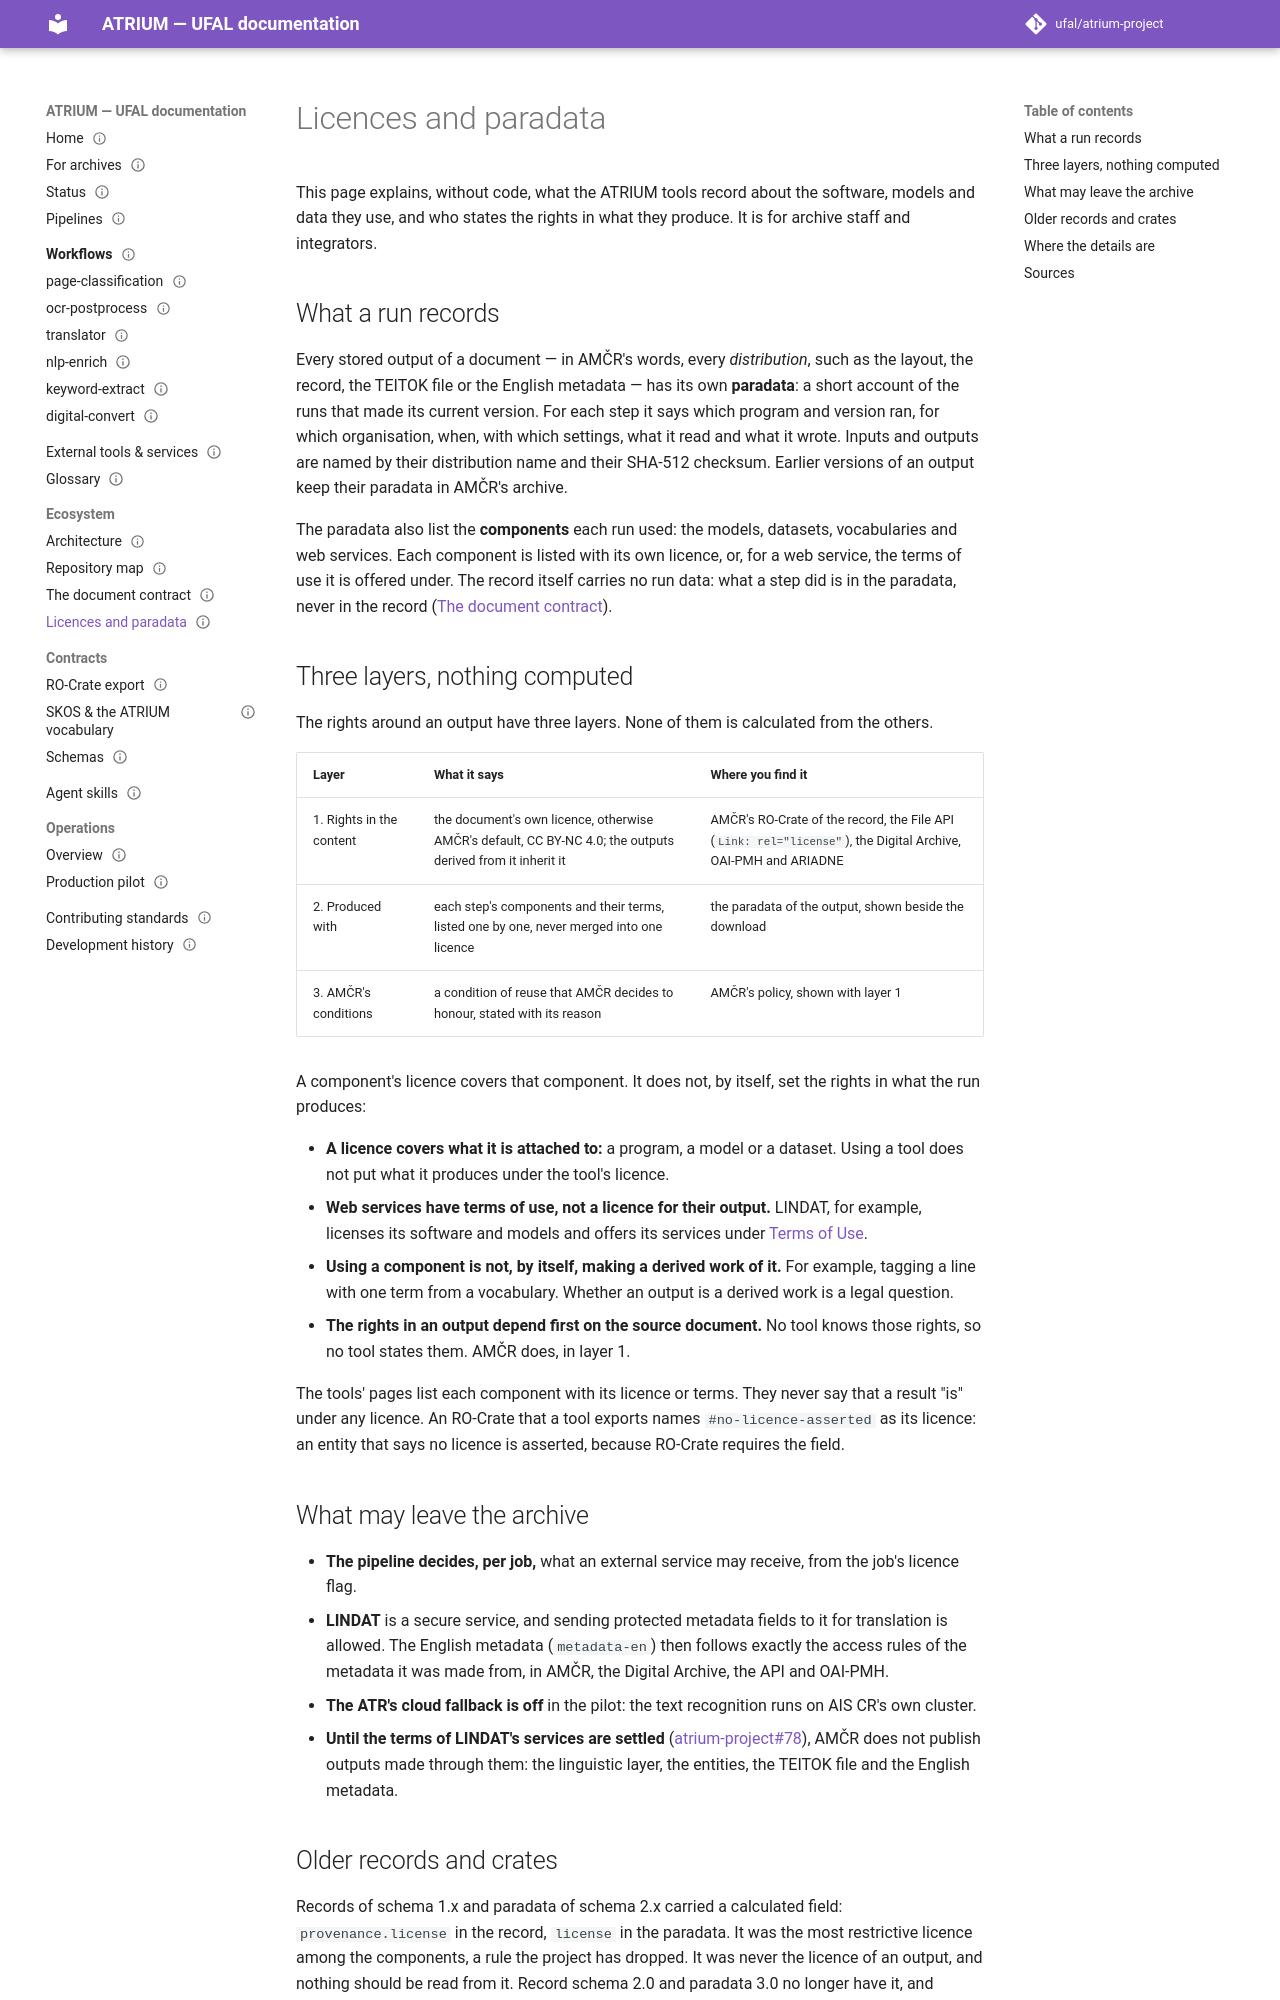

repository: ufal/atrium-project · page: ecosystem/licences/index.html · generator: mkdocs

---
title: Licences and paradata
nav_order: 7
status: published
issue: 79
---

# Licences and paradata

This page explains, without code, what the ATRIUM tools record about the software, models and data they
use, and who states the rights in what they produce. It is for archive staff and integrators.

## What a run records

Every stored output of a document — in AMČR's words, every *distribution*, such as the layout, the record,
the TEITOK file or the English metadata — has its own **paradata**: a short account of the runs that made
its current version. For each step it says which program and version ran, for which organisation, when,
with which settings, what it read and what it wrote. Inputs and outputs are named by their distribution
name and their SHA-512 checksum. Earlier versions of an output keep their paradata in AMČR's archive.

The paradata also list the **components** each run used: the models, datasets, vocabularies and web
services. Each component is listed with its own licence, or, for a web service, the terms of use it is
offered under. The record itself carries no run data: what a step did is in the paradata, never in the
record ([The document contract](document-contract.md#where-the-run-history-is)).

## Three layers, nothing computed

The rights around an output have three layers. None of them is calculated from the others.

| Layer                    | What it says                                                                                               | Where you find it                                                                                             |
|--------------------------|------------------------------------------------------------------------------------------------------------|---------------------------------------------------------------------------------------------------------------|
| 1. Rights in the content | the document's own licence, otherwise AMČR's default, CC BY-NC 4.0; the outputs derived from it inherit it | AMČR's RO-Crate of the record, the File API (`Link: rel="license"`), the Digital Archive, OAI-PMH and ARIADNE |
| 2. Produced with         | each step's components and their terms, listed one by one, never merged into one licence                   | the paradata of the output, shown beside the download                                                         |
| 3. AMČR's conditions     | a condition of reuse that AMČR decides to honour, stated with its reason                                   | AMČR's policy, shown with layer 1                                                                             |

A component's licence covers that component. It does not, by itself, set the rights in what the run
produces:

- **A licence covers what it is attached to:** a program, a model or a dataset. Using a tool does not put
  what it produces under the tool's licence.
- **Web services have terms of use, not a licence for their output.** LINDAT, for example, licenses its
  software and models and offers its services under [Terms of Use](https://lindat.mff.cuni.cz/en/terms-of-use).
- **Using a component is not, by itself, making a derived work of it.** For example, tagging a line with one
  term from a vocabulary. Whether an output is a derived work is a legal question.
- **The rights in an output depend first on the source document.** No tool knows those rights, so no tool
  states them. AMČR does, in layer 1.

The tools' pages list each component with its licence or terms. They never say that a result "is" under
any licence. An RO-Crate that a tool exports names `#no-licence-asserted` as its licence: an entity that
says no licence is asserted, because RO-Crate requires the field.

## What may leave the archive

- **The pipeline decides, per job,** what an external service may receive, from the job's licence flag.
- **LINDAT** is a secure service, and sending protected metadata fields to it for translation is allowed.
  The English metadata (`metadata-en`) then follows exactly the access rules of the metadata it was made
  from, in AMČR, the Digital Archive, the API and OAI-PMH.
- **The ATR's cloud fallback is off** in the pilot: the text recognition runs on AIS CR's own cluster.
- **Until the terms of LINDAT's services are settled** ([atrium-project#78](https://github.com/ufal/atrium-project/issues/78)),
  AMČR does not publish outputs made through them: the linguistic layer, the entities, the TEITOK file and
  the English metadata.

## Older records and crates

Records of schema 1.x and paradata of schema 2.x carried a calculated field: `provenance.license` in the
record, `license` in the paradata. It was the most restrictive licence among the components, a rule the
project has dropped. It was never the licence of an output, and nothing should be read from it. Record
schema 2.0 and paradata 3.0 no longer have it, and reading an older file drops it in memory; files on disk
stay as they were written. Use the list of components instead.
